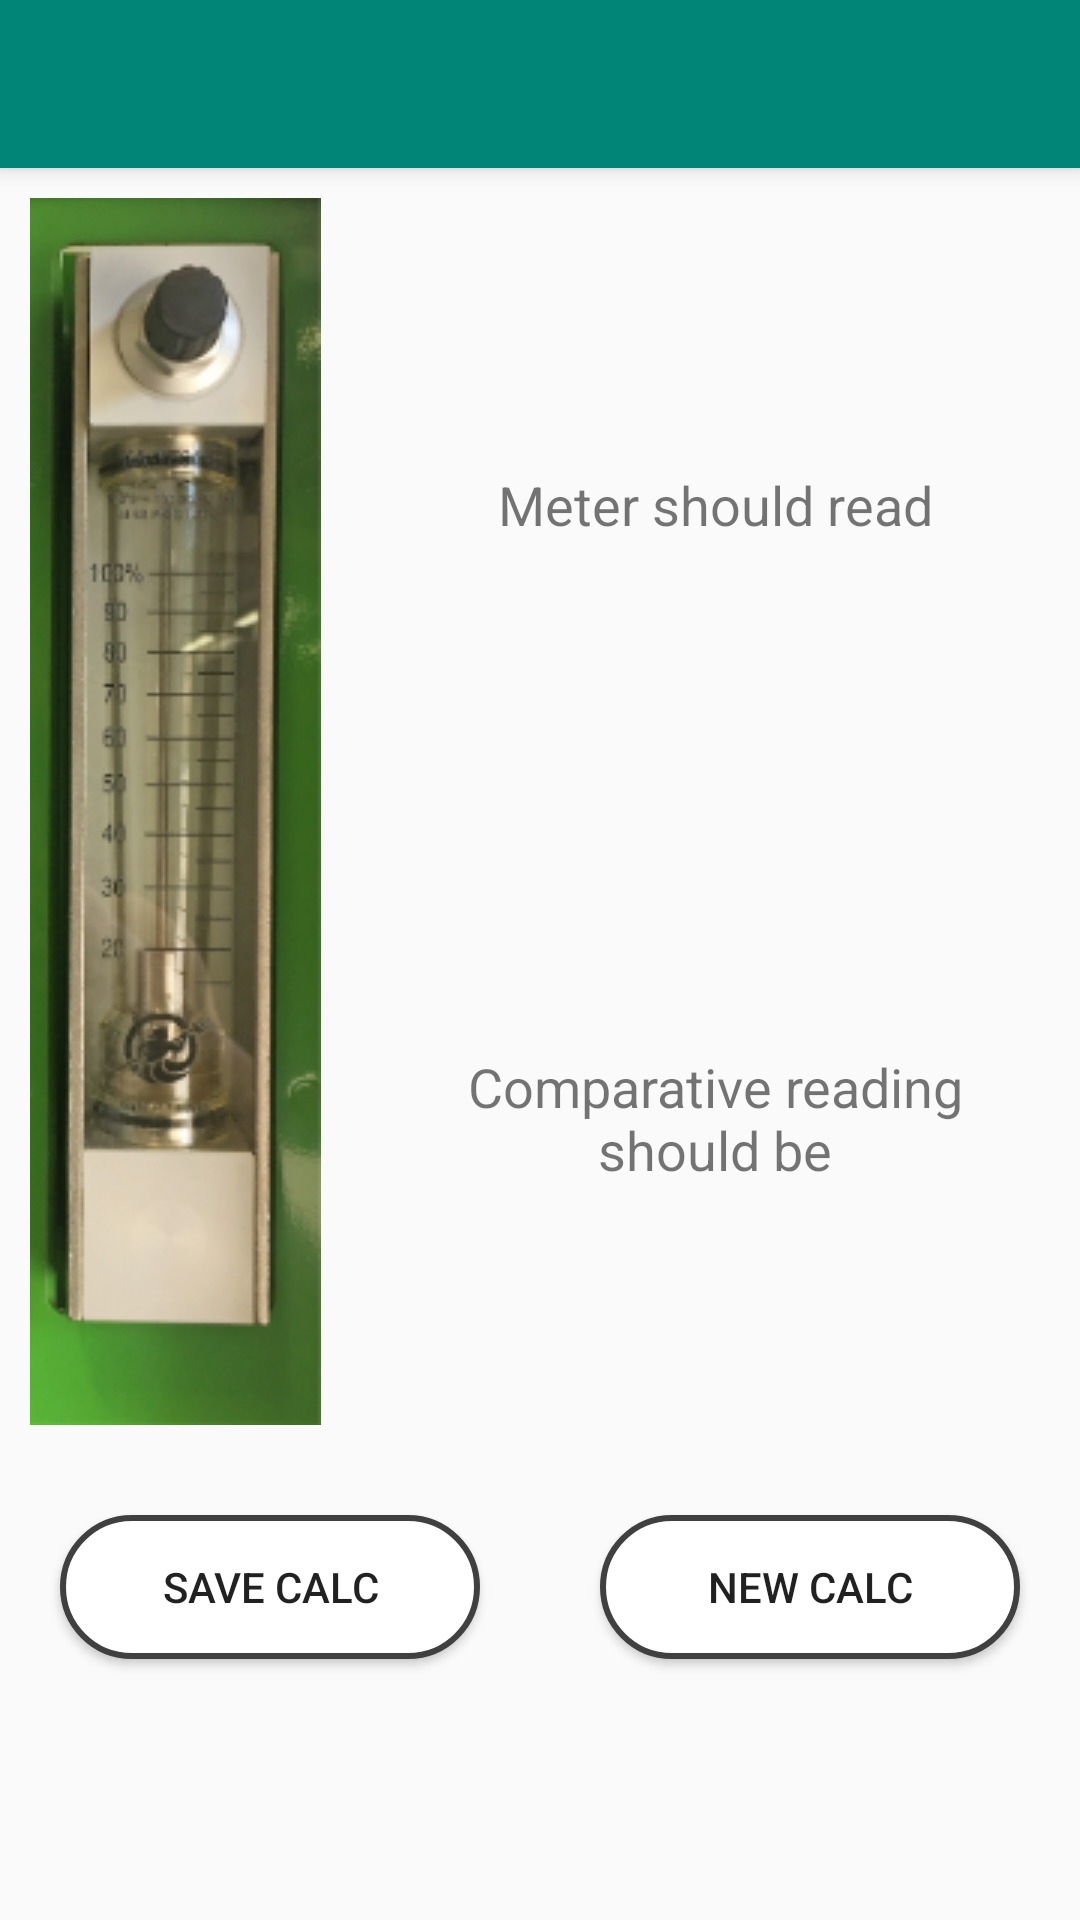

Layout XML and referenced resources for this Android screen:
<!-- AndroidManifest.xml: application theme AppTheme -->
<!-- res/layout/activity_results.xml -->
<?xml version="1.0" encoding="utf-8"?>
<RelativeLayout xmlns:android="http://schemas.android.com/apk/res/android"
    xmlns:tools="http://schemas.android.com/tools"
    android:layout_width="match_parent"
    android:layout_height="match_parent"
    tools:context=".ResultsActivity">
    <LinearLayout
        android:layout_width="match_parent"
        android:layout_height="match_parent"
        android:orientation="vertical">

        <include android:id="@+id/result_toolbar"
            layout="@layout/toolbar"/>

        <LinearLayout
            android:layout_width="match_parent"
            android:layout_height="wrap_content"
            android:gravity="center"
            android:orientation="horizontal">
            <ImageView
                android:layout_width="wrap_content"
                android:layout_height="wrap_content"
                android:src="@drawable/instrument"
                android:padding="10dp"/>
            <LinearLayout
                android:layout_width="wrap_content"
                android:layout_height="match_parent"
                android:gravity="center"
                android:orientation="vertical"
                android:padding="10dp">
                <TextView
                    android:layout_width="wrap_content"
                    android:layout_height="0dp"
                    android:layout_weight="1"
                    android:gravity="center"
                    android:id="@+id/target_flow_display_textview"
                    android:textSize="18sp"
                    android:text="@string/target_flow_display_textview"/>
                <TextView
                    android:layout_width="wrap_content"
                    android:layout_height="0dp"
                    android:layout_weight="1"
                    android:layout_gravity="center"
                    android:textSize="18sp"
                    android:gravity="center"
                    android:id="@+id/comparative_standard_meter_textview"
                    android:text="@string/comparative_standard_meter_textview"/>
            </LinearLayout>
        </LinearLayout>
        <LinearLayout
            android:layout_width="match_parent"
            android:layout_height="wrap_content"
            android:gravity="center"
            android:orientation="horizontal">
            <Button
                android:layout_width="0dp"
                android:layout_weight="1"
                android:layout_height="wrap_content"
                android:id="@+id/btnSaveCal"
                android:background="@drawable/white_button_background"
                android:layout_margin="20dp"
                android:text="@string/btn_save_calc_text"/>
            <Button
                android:layout_width="0dp"
                android:layout_weight="1"
                android:layout_height="wrap_content"
                android:id="@+id/btnNewCalc"
                android:background="@drawable/white_button_background"
                android:layout_margin="20dp"
                android:text="@string/btn_new_calc_text"/>
        </LinearLayout>

    </LinearLayout>

</RelativeLayout>
<!-- res/layout/toolbar.xml (included above) -->
<?xml version="1.0" encoding="utf-8"?>
<android.support.v7.widget.Toolbar xmlns:android="http://schemas.android.com/apk/res/android"
    xmlns:app="http://schemas.android.com/apk/res-auto"
    android:layout_width="match_parent"
    android:layout_height="wrap_content"
    android:background="?attr/colorPrimary"
    android:minHeight="?attr/actionBarSize"
    android:elevation="4dp"
    android:theme="?attr/actionBarTheme"
    android:id="@+id/toolbar"
    app:popupTheme="@style/ThemeOverlay.AppCompat.Light">

</android.support.v7.widget.Toolbar>
<!-- resources referenced by this layout -->
<resources>
  <!-- drawable instrument: png bitmap (drawable, 71600 bytes) -->
  <!-- drawable white_button_background (drawable) -->
  <?xml version="1.0" encoding="utf-8"?>
  <shape xmlns:android="http://schemas.android.com/apk/res/android"
      android:shape="rectangle">
      <solid android:color="@android:color/white"/>
      <corners android:radius="60dp"/>
      <stroke android:width="2dp"
          android:color="@color/darkGrayColor"/>
  </shape>
  <string name="btn_new_calc_text">New Calc</string>
  <string name="btn_save_calc_text">Save Calc</string>
  <string name="comparative_standard_meter_textview">Comparative reading should be </string>
  <string name="target_flow_display_textview">Meter should read </string>
  <style name="AppTheme" parent="Theme.AppCompat.Light.NoActionBar">
          
          <item name="colorPrimary">@color/colorPrimary</item>
          <item name="colorPrimaryDark">@color/colorPrimaryDark</item>
          <item name="colorAccent">@color/colorAccent</item>
          <item name="controlBackground">@android:color/white</item>
      </style>
  <color name="darkGrayColor">#404040</color>
  <color name="colorPrimary">#008577</color>
  <color name="colorPrimaryDark">#00574B</color>
  <color name="colorAccent">#000099</color>
</resources>
